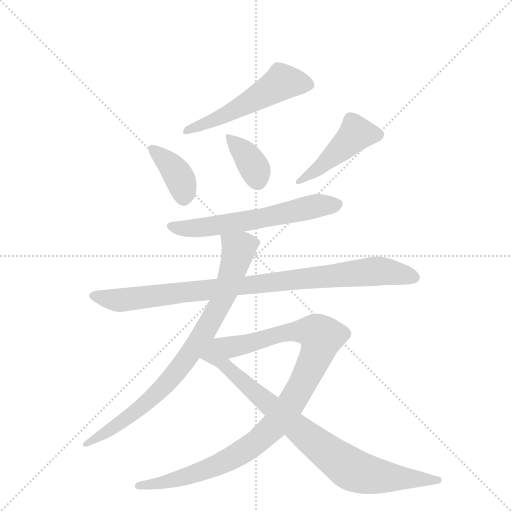
t = 0.00 s
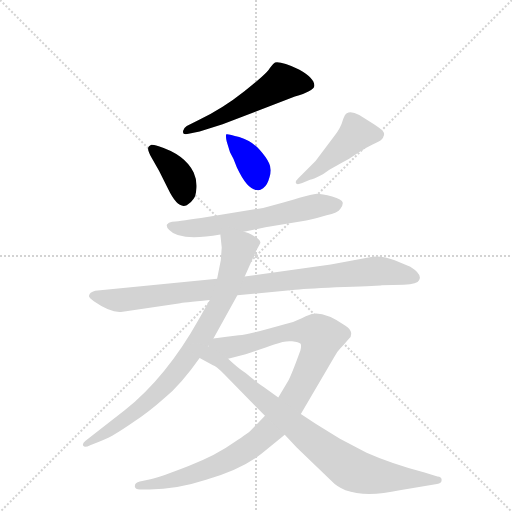
t = 1.48 s
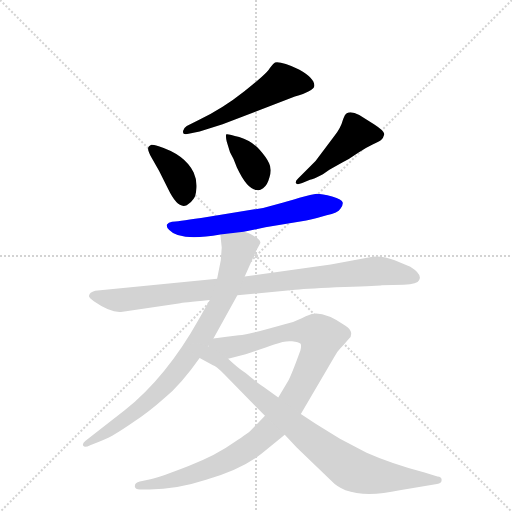
t = 2.95 s
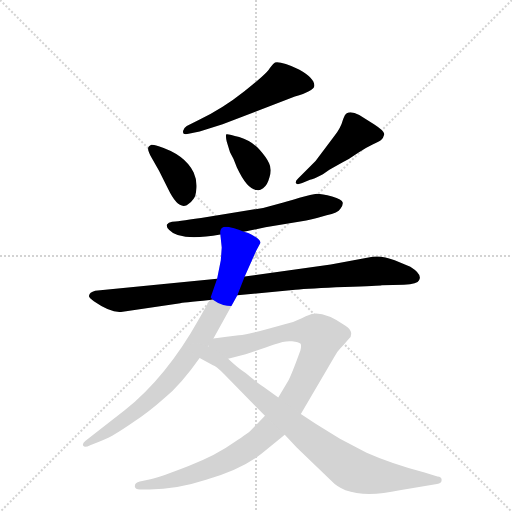
t = 4.43 s
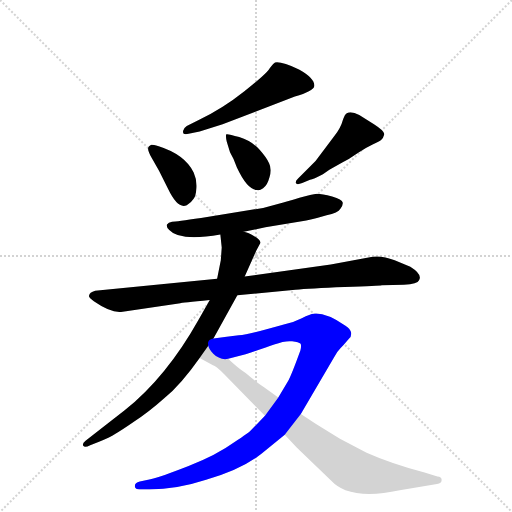
t = 5.90 s
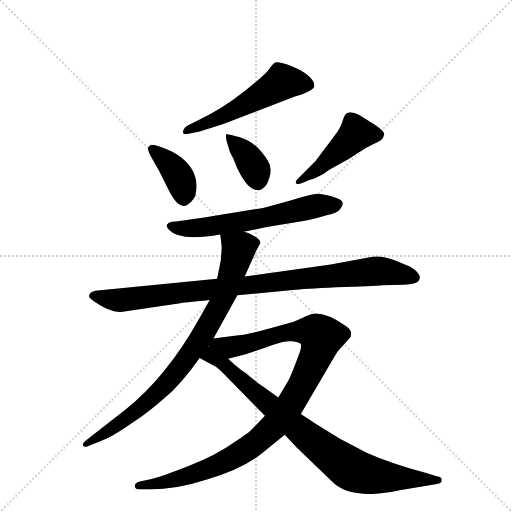
t = 7.38 s

The animated SVG that drew these frames (rendered in a browser with its animation timeline set to each time). Animation: 9 CSS @keyframes rules; one cycle of 7.38 s.

<svg version="1.1" viewBox="0 0 1024 1024" xmlns="http://www.w3.org/2000/svg">
  <g stroke="lightgray" stroke-dasharray="1,1" stroke-width="1" transform="scale(4, 4)">
    <line x1="0" y1="0" x2="256" y2="256"></line>
    <line x1="256" y1="0" x2="0" y2="256"></line>
    <line x1="128" y1="0" x2="128" y2="256"></line>
    <line x1="0" y1="128" x2="256" y2="128"></line>
  </g>
  <g transform="scale(0.92, -0.92) translate(60, -900)">
    <style type="text/css">
      
        @keyframes keyframes0 {
          from {
            stroke: blue;
            stroke-dashoffset: 548;
            stroke-width: 128;
          }
          64% {
            animation-timing-function: step-end;
            stroke: blue;
            stroke-dashoffset: 0;
            stroke-width: 128;
          }
          to {
            stroke: black;
            stroke-width: 1024;
          }
        }
        #make-me-a-hanzi-animation-0 {
          animation: keyframes0 0.6959635416666666s both;
          animation-delay: 0s;
          animation-timing-function: linear;
        }
      
        @keyframes keyframes1 {
          from {
            stroke: blue;
            stroke-dashoffset: 390;
            stroke-width: 128;
          }
          56% {
            animation-timing-function: step-end;
            stroke: blue;
            stroke-dashoffset: 0;
            stroke-width: 128;
          }
          to {
            stroke: black;
            stroke-width: 1024;
          }
        }
        #make-me-a-hanzi-animation-1 {
          animation: keyframes1 0.5673828125s both;
          animation-delay: 0.6959635416666666s;
          animation-timing-function: linear;
        }
      
        @keyframes keyframes2 {
          from {
            stroke: blue;
            stroke-dashoffset: 375;
            stroke-width: 128;
          }
          55% {
            animation-timing-function: step-end;
            stroke: blue;
            stroke-dashoffset: 0;
            stroke-width: 128;
          }
          to {
            stroke: black;
            stroke-width: 1024;
          }
        }
        #make-me-a-hanzi-animation-2 {
          animation: keyframes2 0.55517578125s both;
          animation-delay: 1.2633463541666665s;
          animation-timing-function: linear;
        }
      
        @keyframes keyframes3 {
          from {
            stroke: blue;
            stroke-dashoffset: 467;
            stroke-width: 128;
          }
          60% {
            animation-timing-function: step-end;
            stroke: blue;
            stroke-dashoffset: 0;
            stroke-width: 128;
          }
          to {
            stroke: black;
            stroke-width: 1024;
          }
        }
        #make-me-a-hanzi-animation-3 {
          animation: keyframes3 0.6300455729166666s both;
          animation-delay: 1.8185221354166665s;
          animation-timing-function: linear;
        }
      
        @keyframes keyframes4 {
          from {
            stroke: blue;
            stroke-dashoffset: 625;
            stroke-width: 128;
          }
          67% {
            animation-timing-function: step-end;
            stroke: blue;
            stroke-dashoffset: 0;
            stroke-width: 128;
          }
          to {
            stroke: black;
            stroke-width: 1024;
          }
        }
        #make-me-a-hanzi-animation-4 {
          animation: keyframes4 0.7586263020833334s both;
          animation-delay: 2.448567708333333s;
          animation-timing-function: linear;
        }
      
        @keyframes keyframes5 {
          from {
            stroke: blue;
            stroke-dashoffset: 961;
            stroke-width: 128;
          }
          76% {
            animation-timing-function: step-end;
            stroke: blue;
            stroke-dashoffset: 0;
            stroke-width: 128;
          }
          to {
            stroke: black;
            stroke-width: 1024;
          }
        }
        #make-me-a-hanzi-animation-5 {
          animation: keyframes5 1.0320638020833333s both;
          animation-delay: 3.2071940104166665s;
          animation-timing-function: linear;
        }
      
        @keyframes keyframes6 {
          from {
            stroke: blue;
            stroke-dashoffset: 850;
            stroke-width: 128;
          }
          73% {
            animation-timing-function: step-end;
            stroke: blue;
            stroke-dashoffset: 0;
            stroke-width: 128;
          }
          to {
            stroke: black;
            stroke-width: 1024;
          }
        }
        #make-me-a-hanzi-animation-6 {
          animation: keyframes6 0.9417317708333334s both;
          animation-delay: 4.2392578125s;
          animation-timing-function: linear;
        }
      
        @keyframes keyframes7 {
          from {
            stroke: blue;
            stroke-dashoffset: 1041;
            stroke-width: 128;
          }
          77% {
            animation-timing-function: step-end;
            stroke: blue;
            stroke-dashoffset: 0;
            stroke-width: 128;
          }
          to {
            stroke: black;
            stroke-width: 1024;
          }
        }
        #make-me-a-hanzi-animation-7 {
          animation: keyframes7 1.09716796875s both;
          animation-delay: 5.180989583333333s;
          animation-timing-function: linear;
        }
      
        @keyframes keyframes8 {
          from {
            stroke: blue;
            stroke-dashoffset: 864;
            stroke-width: 128;
          }
          74% {
            animation-timing-function: step-end;
            stroke: blue;
            stroke-dashoffset: 0;
            stroke-width: 128;
          }
          to {
            stroke: black;
            stroke-width: 1024;
          }
        }
        #make-me-a-hanzi-animation-8 {
          animation: keyframes8 0.953125s both;
          animation-delay: 6.278157552083333s;
          animation-timing-function: linear;
        }
      
    </style>
    
      <path d="M 372 639 L 346 626 Q 337 620 338 614 Q 337 606 350 609 L 374 614 L 424 630 L 581 690 Q 621 702 623 712 Q 626 729 590 749 Q 551 767 538 764 Q 534 762 526 751 Q 521 741 472 702 Q 423 663 372 639 Z" fill="lightgray"></path>
    
      <path d="M 286 528 L 305 490 Q 327 444 346 454 Q 357 461 361 468 Q 366 474 367 492 Q 368 510 361 525 Q 342 564 285 582 Q 270 586 268 585 L 264 582 Q 258 578 269 558 L 286 528 Z" fill="lightgray"></path>
    
      <path d="M 433 592 L 440 569 Q 449 554 455 536 Q 478 487 499 487 Q 504 485 512 491 Q 521 496 526 515 Q 531 533 525 545 Q 520 557 503 576 Q 486 594 460 602 Q 434 610 432 608 Q 430 605 433 592 Z" fill="lightgray"></path>
    
      <path d="M 626 550 L 588 512 Q 582 507 583 502 Q 585 497 597 502 L 614 509 Q 621 510 642 521 L 656 531 L 684 547 Q 699 554 717 567 Q 735 579 750 586 Q 765 592 769 596 Q 773 599 775 607 Q 778 614 753 630 L 721 650 Q 704 659 694 654 Q 690 653 685 638 Q 681 622 666 603 L 626 550 Z" fill="lightgray"></path>
    
      <path d="M 470 396 L 517 406 L 596 419 Q 613 421 650 432 Q 675 437 680 446 Q 686 454 685 460 Q 684 466 662 473 Q 640 479 629 479 Q 618 478 591 470 Q 565 462 556 460 L 512 448 L 377 426 Q 323 418 314 418 Q 306 417 303 412 Q 301 406 308 400 Q 330 375 419 390 L 470 396 Z" fill="lightgray"></path>
    
      <path d="M 456 258 L 582 270 Q 612 273 689 276 Q 766 279 770 280 L 818 281 Q 848 283 851 291 Q 859 303 832 320 L 798 334 Q 766 347 741 340 L 659 325 L 472 299 L 412 294 L 147 268 Q 134 264 134 258 Q 131 255 144 245 Q 180 220 203 222 L 332 241 Q 334 242 396 248 L 456 258 Z" fill="lightgray"></path>
    
      <path d="M 404 164 L 456 258 L 472 299 L 497 355 L 506 372 Q 507 378 492 387 Q 478 395 470 396 C 442 407 416 416 419 390 L 422 362 L 420 334 L 412 294 L 396 248 L 371 204 Q 302 81 211 8 L 126 -58 Q 118 -64 121 -69 Q 124 -74 136 -68 L 154 -61 Q 181 -50 191 -43 Q 202 -37 231 -17 Q 261 2 297 34 Q 334 65 374 122 L 404 164 Z" fill="lightgray"></path>
    
      <path d="M 516 -4 L 485 -36 Q 482 -40 450 -61 Q 410 -90 350 -113 Q 291 -136 267 -142 L 244 -147 Q 233 -150 233 -157 Q 234 -164 244 -164 L 265 -164 Q 324 -164 388 -143 Q 465 -121 509 -86 L 559 -45 L 594 0 L 666 123 Q 672 135 680 143 Q 688 151 691 155 L 699 164 Q 705 169 703 178 Q 701 186 691 192 Q 648 221 622 218 Q 615 218 596 208 Q 577 198 555 194 Q 485 174 459 171 Q 434 168 404 164 C 374 160 407 112 436 120 L 474 130 Q 512 142 536 151 Q 560 160 575 158 Q 590 156 593 153 Q 596 150 593 138 Q 573 83 566 71 L 545 36 L 516 -4 Z" fill="lightgray"></path>
    
      <path d="M 374 122 L 403 106 Q 409 105 428 86 L 516 -4 L 559 -45 L 585 -73 L 663 -148 Q 671 -157 691 -166 Q 736 -182 809 -166 L 890 -152 Q 900 -151 900 -144 Q 901 -137 891 -136 L 863 -127 Q 791 -108 737 -84 L 679 -54 L 627 -22 L 594 0 L 545 36 L 514 58 Q 495 71 474 89 Q 458 99 436 120 C 380 171 311 157 374 122 Z" fill="lightgray"></path>
    
    
      <clipPath id="make-me-a-hanzi-clip-0">
        <path d="M 372 639 L 346 626 Q 337 620 338 614 Q 337 606 350 609 L 374 614 L 424 630 L 581 690 Q 621 702 623 712 Q 626 729 590 749 Q 551 767 538 764 Q 534 762 526 751 Q 521 741 472 702 Q 423 663 372 639 Z"></path>
      </clipPath>
      <path clip-path="url(#make-me-a-hanzi-clip-0)" d="M 612 715 L 554 722 L 453 662 L 346 617" fill="none" id="make-me-a-hanzi-animation-0" stroke-dasharray="420 840" stroke-linecap="round"></path>
    
      <clipPath id="make-me-a-hanzi-clip-1">
        <path d="M 286 528 L 305 490 Q 327 444 346 454 Q 357 461 361 468 Q 366 474 367 492 Q 368 510 361 525 Q 342 564 285 582 Q 270 586 268 585 L 264 582 Q 258 578 269 558 L 286 528 Z"></path>
      </clipPath>
      <path clip-path="url(#make-me-a-hanzi-clip-1)" d="M 270 578 L 325 523 L 339 488 L 339 469" fill="none" id="make-me-a-hanzi-animation-1" stroke-dasharray="262 524" stroke-linecap="round"></path>
    
      <clipPath id="make-me-a-hanzi-clip-2">
        <path d="M 433 592 L 440 569 Q 449 554 455 536 Q 478 487 499 487 Q 504 485 512 491 Q 521 496 526 515 Q 531 533 525 545 Q 520 557 503 576 Q 486 594 460 602 Q 434 610 432 608 Q 430 605 433 592 Z"></path>
      </clipPath>
      <path clip-path="url(#make-me-a-hanzi-clip-2)" d="M 436 605 L 479 559 L 495 531 L 500 508" fill="none" id="make-me-a-hanzi-animation-2" stroke-dasharray="247 494" stroke-linecap="round"></path>
    
      <clipPath id="make-me-a-hanzi-clip-3">
        <path d="M 626 550 L 588 512 Q 582 507 583 502 Q 585 497 597 502 L 614 509 Q 621 510 642 521 L 656 531 L 684 547 Q 699 554 717 567 Q 735 579 750 586 Q 765 592 769 596 Q 773 599 775 607 Q 778 614 753 630 L 721 650 Q 704 659 694 654 Q 690 653 685 638 Q 681 622 666 603 L 626 550 Z"></path>
      </clipPath>
      <path clip-path="url(#make-me-a-hanzi-clip-3)" d="M 762 607 L 715 610 L 628 529 L 590 505" fill="none" id="make-me-a-hanzi-animation-3" stroke-dasharray="339 678" stroke-linecap="round"></path>
    
      <clipPath id="make-me-a-hanzi-clip-4">
        <path d="M 470 396 L 517 406 L 596 419 Q 613 421 650 432 Q 675 437 680 446 Q 686 454 685 460 Q 684 466 662 473 Q 640 479 629 479 Q 618 478 591 470 Q 565 462 556 460 L 512 448 L 377 426 Q 323 418 314 418 Q 306 417 303 412 Q 301 406 308 400 Q 330 375 419 390 L 470 396 Z"></path>
      </clipPath>
      <path clip-path="url(#make-me-a-hanzi-clip-4)" d="M 312 409 L 336 403 L 383 405 L 533 430 L 628 453 L 675 456" fill="none" id="make-me-a-hanzi-animation-4" stroke-dasharray="497 994" stroke-linecap="round"></path>
    
      <clipPath id="make-me-a-hanzi-clip-5">
        <path d="M 456 258 L 582 270 Q 612 273 689 276 Q 766 279 770 280 L 818 281 Q 848 283 851 291 Q 859 303 832 320 L 798 334 Q 766 347 741 340 L 659 325 L 472 299 L 412 294 L 147 268 Q 134 264 134 258 Q 131 255 144 245 Q 180 220 203 222 L 332 241 Q 334 242 396 248 L 456 258 Z"></path>
      </clipPath>
      <path clip-path="url(#make-me-a-hanzi-clip-5)" d="M 142 257 L 198 247 L 760 311 L 841 297" fill="none" id="make-me-a-hanzi-animation-5" stroke-dasharray="833 1666" stroke-linecap="round"></path>
    
      <clipPath id="make-me-a-hanzi-clip-6">
        <path d="M 404 164 L 456 258 L 472 299 L 497 355 L 506 372 Q 507 378 492 387 Q 478 395 470 396 C 442 407 416 416 419 390 L 422 362 L 420 334 L 412 294 L 396 248 L 371 204 Q 302 81 211 8 L 126 -58 Q 118 -64 121 -69 Q 124 -74 136 -68 L 154 -61 Q 181 -50 191 -43 Q 202 -37 231 -17 Q 261 2 297 34 Q 334 65 374 122 L 404 164 Z"></path>
      </clipPath>
      <path clip-path="url(#make-me-a-hanzi-clip-6)" d="M 496 372 L 458 358 L 439 288 L 417 236 L 367 151 L 314 80 L 237 7 L 128 -66" fill="none" id="make-me-a-hanzi-animation-6" stroke-dasharray="722 1444" stroke-linecap="round"></path>
    
      <clipPath id="make-me-a-hanzi-clip-7">
        <path d="M 516 -4 L 485 -36 Q 482 -40 450 -61 Q 410 -90 350 -113 Q 291 -136 267 -142 L 244 -147 Q 233 -150 233 -157 Q 234 -164 244 -164 L 265 -164 Q 324 -164 388 -143 Q 465 -121 509 -86 L 559 -45 L 594 0 L 666 123 Q 672 135 680 143 Q 688 151 691 155 L 699 164 Q 705 169 703 178 Q 701 186 691 192 Q 648 221 622 218 Q 615 218 596 208 Q 577 198 555 194 Q 485 174 459 171 Q 434 168 404 164 C 374 160 407 112 436 120 L 474 130 Q 512 142 536 151 Q 560 160 575 158 Q 590 156 593 153 Q 596 150 593 138 Q 573 83 566 71 L 545 36 L 516 -4 Z"></path>
      </clipPath>
      <path clip-path="url(#make-me-a-hanzi-clip-7)" d="M 412 161 L 449 146 L 566 178 L 619 179 L 638 167 L 624 120 L 572 22 L 536 -27 L 507 -53 L 446 -95 L 390 -121 L 272 -154 L 242 -155" fill="none" id="make-me-a-hanzi-animation-7" stroke-dasharray="913 1826" stroke-linecap="round"></path>
    
      <clipPath id="make-me-a-hanzi-clip-8">
        <path d="M 374 122 L 403 106 Q 409 105 428 86 L 516 -4 L 559 -45 L 585 -73 L 663 -148 Q 671 -157 691 -166 Q 736 -182 809 -166 L 890 -152 Q 900 -151 900 -144 Q 901 -137 891 -136 L 863 -127 Q 791 -108 737 -84 L 679 -54 L 627 -22 L 594 0 L 545 36 L 514 58 Q 495 71 474 89 Q 458 99 436 120 C 380 171 311 157 374 122 Z"></path>
      </clipPath>
      <path clip-path="url(#make-me-a-hanzi-clip-8)" d="M 404 156 L 404 129 L 432 102 L 604 -46 L 700 -118 L 763 -136 L 892 -144" fill="none" id="make-me-a-hanzi-animation-8" stroke-dasharray="736 1472" stroke-linecap="round"></path>
    
  </g>
</svg>
